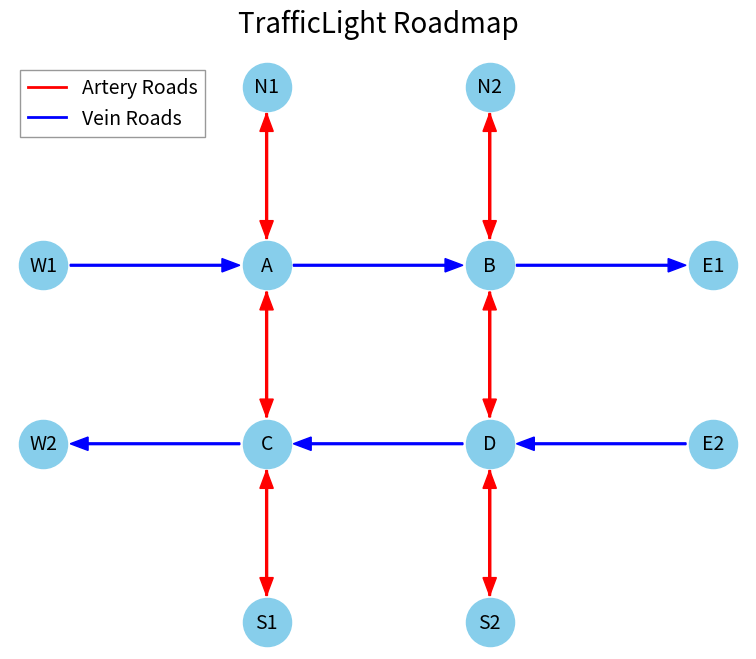

Here is the Python script that generated this plot:
"""Script to create a traffic light roadmap visualization for docs."""

import matplotlib.pyplot as plt
import networkx as nx

# Configure the number of arteries and veins
NUM_ARTERIES = 2
NUM_VEINS = 2
# General plotting settings
TITLE_SIZE = 20
LEGEND_SIZE = 14
X_SCALE = 1.25
Y_SCALE = 1
# Node plotting settings
NODE_COLOR = "skyblue"
NODE_SIZE = 1200
# Arrow plotting settings
ARROW_VERT_COLOR = "red"
ARROW_HORIZ_COLOR = "blue"
ARROW_WIDTH = 0.01
ARROW_LENGTH_SHRINK = 0.15  # Shrink the arrow length to avoid overlap with nodes
HEAD_WIDTH = 0.075
HEAD_LENGTH = 0.1


def plot_network(
    graph: nx.Graph,
    node_positions: dict,
) -> None:
    """Plots a graph data structure with nodes and 90-degree constrained arrows.

    Args:
        graph (dict or networkx.Graph): The graph data structure.
                                       If a dict, it should be an adjacency list.
                                       If networkx.Graph, it will be converted.
        node_positions (dict): A dictionary mapping node names to (x, y) coordinates.
    """
    x_size = NUM_ARTERIES * 2.25 + 5
    y_size = NUM_VEINS * 2.25 + 5
    fig, ax = plt.subplots(figsize=(x_size, y_size))
    ax.set_aspect("equal")

    # --- Plot Adjustments ---
    # Transparent background
    fig.patch.set_alpha(0.0)  # For the figure itself
    ax.patch.set_alpha(0.0)  # For the axes background

    ax.grid(False)  # No grid lines
    ax.axis("off")  # No axis lines or ticks

    # Larger title
    ax.set_title("TrafficLight Roadmap", fontsize=TITLE_SIZE, pad=20)

    # Draw nodes
    nx.draw_networkx_nodes(
        graph, node_positions, node_size=NODE_SIZE, node_color=NODE_COLOR, ax=ax
    )
    nx.draw_networkx_labels(
        graph, node_positions, font_color="black", ax=ax, font_size=14
    )

    # Draw edges as arrows
    for u, v in graph.edges():
        start_x, start_y = node_positions[u]
        end_x, end_y = node_positions[v]

        # Adjust the start and end points to avoid overlap with nodes
        if start_x == end_x:
            # Vertical arrow
            if start_y < end_y:
                start_y += ARROW_LENGTH_SHRINK
                end_y -= ARROW_LENGTH_SHRINK
            else:
                start_y -= ARROW_LENGTH_SHRINK
                end_y += ARROW_LENGTH_SHRINK
            line_color = ARROW_VERT_COLOR
        else:
            # Horizontal arrow
            if start_x < end_x:
                start_x += ARROW_LENGTH_SHRINK
                end_x -= ARROW_LENGTH_SHRINK
            else:
                start_x -= ARROW_LENGTH_SHRINK
                end_x += ARROW_LENGTH_SHRINK
            line_color = ARROW_HORIZ_COLOR
        x_diff = end_x - start_x
        y_diff = end_y - start_y

        # Draw the two segments of the arrow
        ax.arrow(
            start_x,
            start_y,
            x_diff,
            y_diff,
            color=line_color,
            width=ARROW_WIDTH,
            head_width=HEAD_WIDTH,
            head_length=HEAD_LENGTH,
            length_includes_head=True,
            zorder=0,
        )

    # --- Legend Setup ---
    # Create dummy lines for the legend labels before drawing any actual arrows
    # These won't be visible on the plot, but their labels will appear in the legend.
    ax.plot([], [], color=ARROW_VERT_COLOR, lw=2, label="Artery Roads")
    ax.plot([], [], color=ARROW_HORIZ_COLOR, lw=2, label="Vein Roads")
    # Add the legend
    ax.legend(
        loc="upper left",
        fontsize=LEGEND_SIZE,
        frameon=True,
        facecolor="none",
        edgecolor="gray",
        fancybox=False,
        shadow=False,
    )
    plt.show()


if __name__ == "__main__":
    G_nx = nx.DiGraph()

    # Map coordinates to node names
    positions: dict[tuple[int, int], str] = {}

    artery_ub = NUM_ARTERIES + 1
    vein_ub = NUM_VEINS + 1

    # Create the outer edges (entrance and exit nodes)
    for x in range(1, artery_ub):
        node_name = f"N{x}"
        positions[(x, vein_ub)] = node_name
        G_nx.add_node(node_name)
        node_name = f"S{x}"
        positions[(x, 0)] = node_name
        G_nx.add_node(node_name)
    for y in range(1, vein_ub):
        # The y-coordinate is inverted because the top of the plot is y=0
        corr_y = vein_ub - y
        node_name = f"W{y}"
        positions[(0, corr_y)] = node_name
        G_nx.add_node(node_name)
        node_name = f"E{y}"
        positions[(artery_ub, corr_y)] = node_name
        G_nx.add_node(node_name)

    # Create the intersection nodes
    num_intersect_nodes = 0
    # If there are more than 26 intersections, use a suffix to differentiate nodes
    alphabet = "ABCDEFGHIJKLMNOPQRSTUVWXYZ"
    use_suffix = len(alphabet) < NUM_ARTERIES * NUM_VEINS
    for y in range(1, vein_ub):
        for x in range(1, artery_ub):
            alphabet_idx = num_intersect_nodes % len(alphabet)
            node_name = alphabet[alphabet_idx]
            if use_suffix:
                suffix_id = num_intersect_nodes // len(alphabet)
                node_name += f"_{suffix_id}"
            positions[(x, vein_ub - y)] = node_name
            G_nx.add_node(node_name)
            num_intersect_nodes += 1

    # Create the edges for arteries and veins
    # This is easier to do after all nodes are created so we don't have to check if
    # nodes exist
    edges = []
    for y in range(1, vein_ub):
        dir_offset = 1 if y % 2 == 0 else -1
        corr_y = vein_ub - y
        for x in range(1, artery_ub):
            current_node = positions[(x, corr_y)]
            # Add artery edges
            above_node = positions[(x, corr_y + 1)]
            edges.append((current_node, above_node))
            edges.append((above_node, current_node))
            below_node = positions[(x, corr_y - 1)]
            edges.append((current_node, below_node))
            edges.append((below_node, current_node))
            # Add vein edges
            # NOTE: since the direction alternates, we use "src" and "dest" to
            # indicate the direction of the edge rather than the absolute direction
            src_node = positions[(x + dir_offset, corr_y)]
            dest_node = positions[(x - dir_offset, corr_y)]
            edges.append((src_node, current_node))
            edges.append((current_node, dest_node))
    G_nx.add_edges_from(edges)

    # Scale the node positions and swap to a node -> position mapping
    node_positions_nx = {
        node: (pos[0] * X_SCALE, pos[1] * Y_SCALE) for pos, node in positions.items()
    }
    plot_network(G_nx, node_positions_nx)
